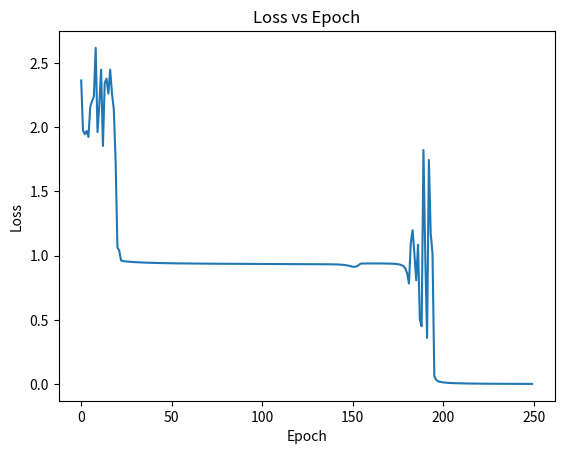

Recreate this plot in Python.
import numpy as np
import matplotlib.pyplot as plt

class Neuron:
    def __init__(self, n_inputs, lr) -> None:
        self.weights = np.random.uniform(-1, 1, (n_inputs,))
        self.bias = np.random.uniform(-1, 1, (1,))
        self.lr = lr

    def sigmoid(self, x):
        return 1 / (1 + np.exp(-x))

    def sigmoid_gradient(self, x):
        s = self.sigmoid(x)
        return s * (1 - s)

    def forward(self, x):
        self.input = x
        self.z = x @ self.weights + self.bias
        self.output = self.sigmoid(self.z)
        return self.output

    def backward(self, d_out):
        d_z = d_out * self.sigmoid_gradient(self.z)
        d_input = d_z * self.weights
        self.weights -= self.lr * d_z * self.input
        self.bias -= self.lr * d_z
        return d_input


class Network:
    def __init__(self, lr):
        self.hidden = [Neuron(2, lr) for _ in range(4)]
        self.out = Neuron(4, lr)

    def forward(self, x):
        hidden = np.array([h.forward(x)[0] for h in self.hidden])
        return self.out.forward(hidden)

    def loss(self, y, y_hat):
        return (y - y_hat) ** 2

    def loss_gradient(self, y, y_hat):
        return 2 * (y_hat - y)

    def backwards(self, y, y_hat):
        d_loss = self.loss_gradient(y, y_hat)
        d_hidden = self.out.backward(d_loss)
        for i, h in enumerate(self.hidden):
            h.backward(d_hidden[i])


XOR_INPUTS = np.array([[0, 0], [0, 1], [1, 0], [1, 1]])
XOR_LABELS = np.array([0, 1, 1, 0])

if __name__ == "__main__":
    net = Network(lr=10)
    losses = []

    for epoch in range(250):
        total_loss = 0.0
        for x, y in zip(XOR_INPUTS, XOR_LABELS):
            y_hat = net.forward(x)
            total_loss += float(net.loss(y, y_hat))
            net.backwards(y, y_hat)
        losses.append(total_loss)

        if epoch % 100 == 0:
            print(f"Epoch {epoch}, Loss: {total_loss:.4f}")

    print("\nResults:")
    for x, y in zip(XOR_INPUTS, XOR_LABELS):
        y_hat = net.forward(x)
        print(f"  {x} -> {int(y_hat[0] >= 0.5)} (expected {y})")

    plt.plot(losses)
    plt.xlabel("Epoch")
    plt.ylabel("Loss")
    plt.title("Loss vs Epoch")
    plt.show()
